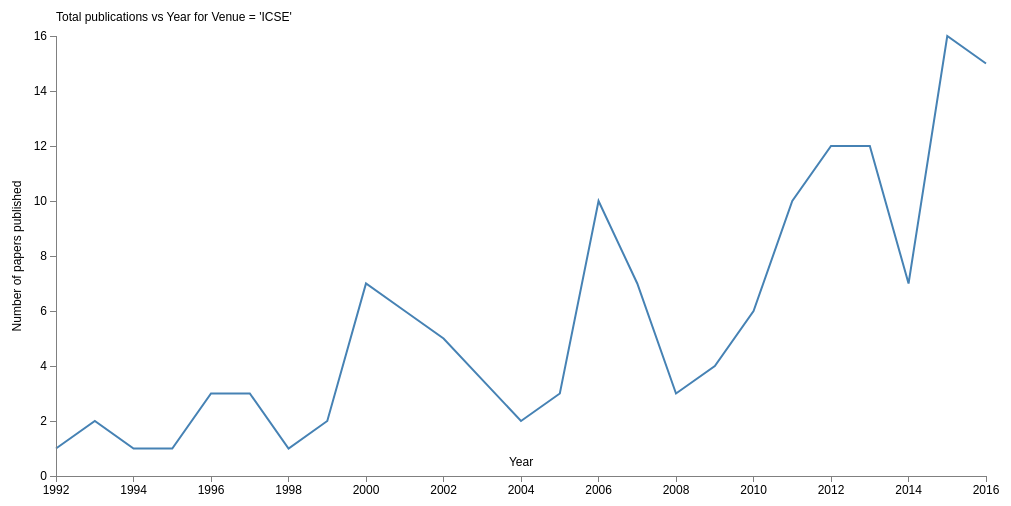
D3 v3 page, settled after 360 driven frames (6 s of simulated time); the page loaded 1 data file(s).


 
// Set the dimensions of the canvas / graph
var	margin = {top: 30, right: 20, bottom: 30, left: 50},
	width = 1000 - margin.left - margin.right,
	height = 500 - margin.top - margin.bottom;
 
// Parse the date / time
var	parseDate = d3.time.format("%Y").parse;

// for mouseover
var bisectDate = d3.bisector(function(d) { return d.yearOfPublication; }).left;
// Set the ranges
var	x = d3.time.scale().range([0, width]);
var	y = d3.scale.linear().range([height, 0]);
 
// Define the axes
var xAxis = d3.svg.axis()
              .scale(x)
              .orient("bottom")
              .tickFormat(d3.time.format("%Y"));
 
var	yAxis = d3.svg.axis().scale(y)
	.orient("left").ticks(10);
 
// Define the line
var	valueline = d3.svg.line()
	.x(function(d) { return x(d.yearOfPublication); })
	.y(function(d) { return y(d.count); });
    
// Adds the svg canvas
var	svg = d3.select("body")
	.append("svg")
		.attr("width", width + margin.left + margin.right)
		.attr("height", height + margin.top + margin.bottom)
	.append("g")
		.attr("transform", "translate(" + margin.left + "," + margin.top + ")");
 
// Get the data
d3.csv("3.csv", function(error, data) {
	data.forEach(function(d) {
		d.yearOfPublication = parseDate(d.yearOfPublication);
		d.count = +d.count;
	});
 
	// Scale the range of the data
	x.domain(d3.extent(data, function(d) { return d.yearOfPublication; }));
	y.domain([0, d3.max(data, function(d) { return d.count; })]);
 
	// Add the valueline path.
	svg.append("path")	
		.attr("class", "line")
		.attr("d", valueline(data));
 
	// Add the X Axis
	svg.append("g")		
		.attr("class", "x axis")
		.attr("transform", "translate(0," + height + ")")
		.call(xAxis);
 
	// Add the Y Axis
	svg.append("g")		
		.attr("class", "y axis")
		.call(yAxis);
	// Add Title
  svg.append("text")
    .attr("class", "title")
    .attr("x", x(data[0].yearOfPublication))
    .attr("y", -15)
    .text("Total publications vs Year for Venue = 'ICSE'");
  //add y axis text
  svg.append("text")
    .attr("text-anchor", "middle")
    .attr("transform", "translate(-35," + (height/2) + ")rotate(-90)")
    .text("Number of papers published");
  //add x axis text
  svg.append("text")
    .attr("class", "x label")
    .attr("text-anchor", "middle")
    .attr("transform", "translate(" + (width/2) + "," + (height -10 ) + ")")
    .text("Year");
	// focus and mouseover
  	var focus = svg.append("g")
     	 .attr("class", "focus")
      	.style("display", "none");

  	focus.append("circle")
     	 .attr("r", 4.5);

  	focus.append("text")
     	 .attr("x", 9)
     	 .attr("dy", ".35em");

  	svg.append("rect")
      	.attr("class", "overlay")
      	.attr("width", width)
      	.attr("height", height)
      	.on("mouseover", function() { focus.style("display", null); })
      	.on("mouseout", function() { focus.style("display", "none"); })
      	.on("mousemove", mousemove);

  	function mousemove() {
    	var x0 = x.invert(d3.mouse(this)[0]),
      	  i = bisectDate(data, x0, 1),
      	  d0 = data[i - 1],
      	  d1 = data[i],
       	  d = x0 - d0.yearOfPublication > d1.yearOfPublication - x0 ? d1 : d0;
    	focus.attr("transform", "translate(" + x(d.yearOfPublication) + "," + y(d.count) + ")");
    	focus.select("text").text( (" " + d.count));
  }		
 
});
 


### data: 3.csv
yearOfPublication, count
1992, 1
1993, 2
1994, 1
1995, 1
1996, 3
1997, 3
1998, 1
1999, 2
2000, 7
2001, 6
2002, 5
2004, 2
2005, 3
2006, 10
2007, 7
2008, 3
2009, 4
2010, 6
2011, 10
2012, 12
2013, 12
2014, 7
2015, 16
2016, 15